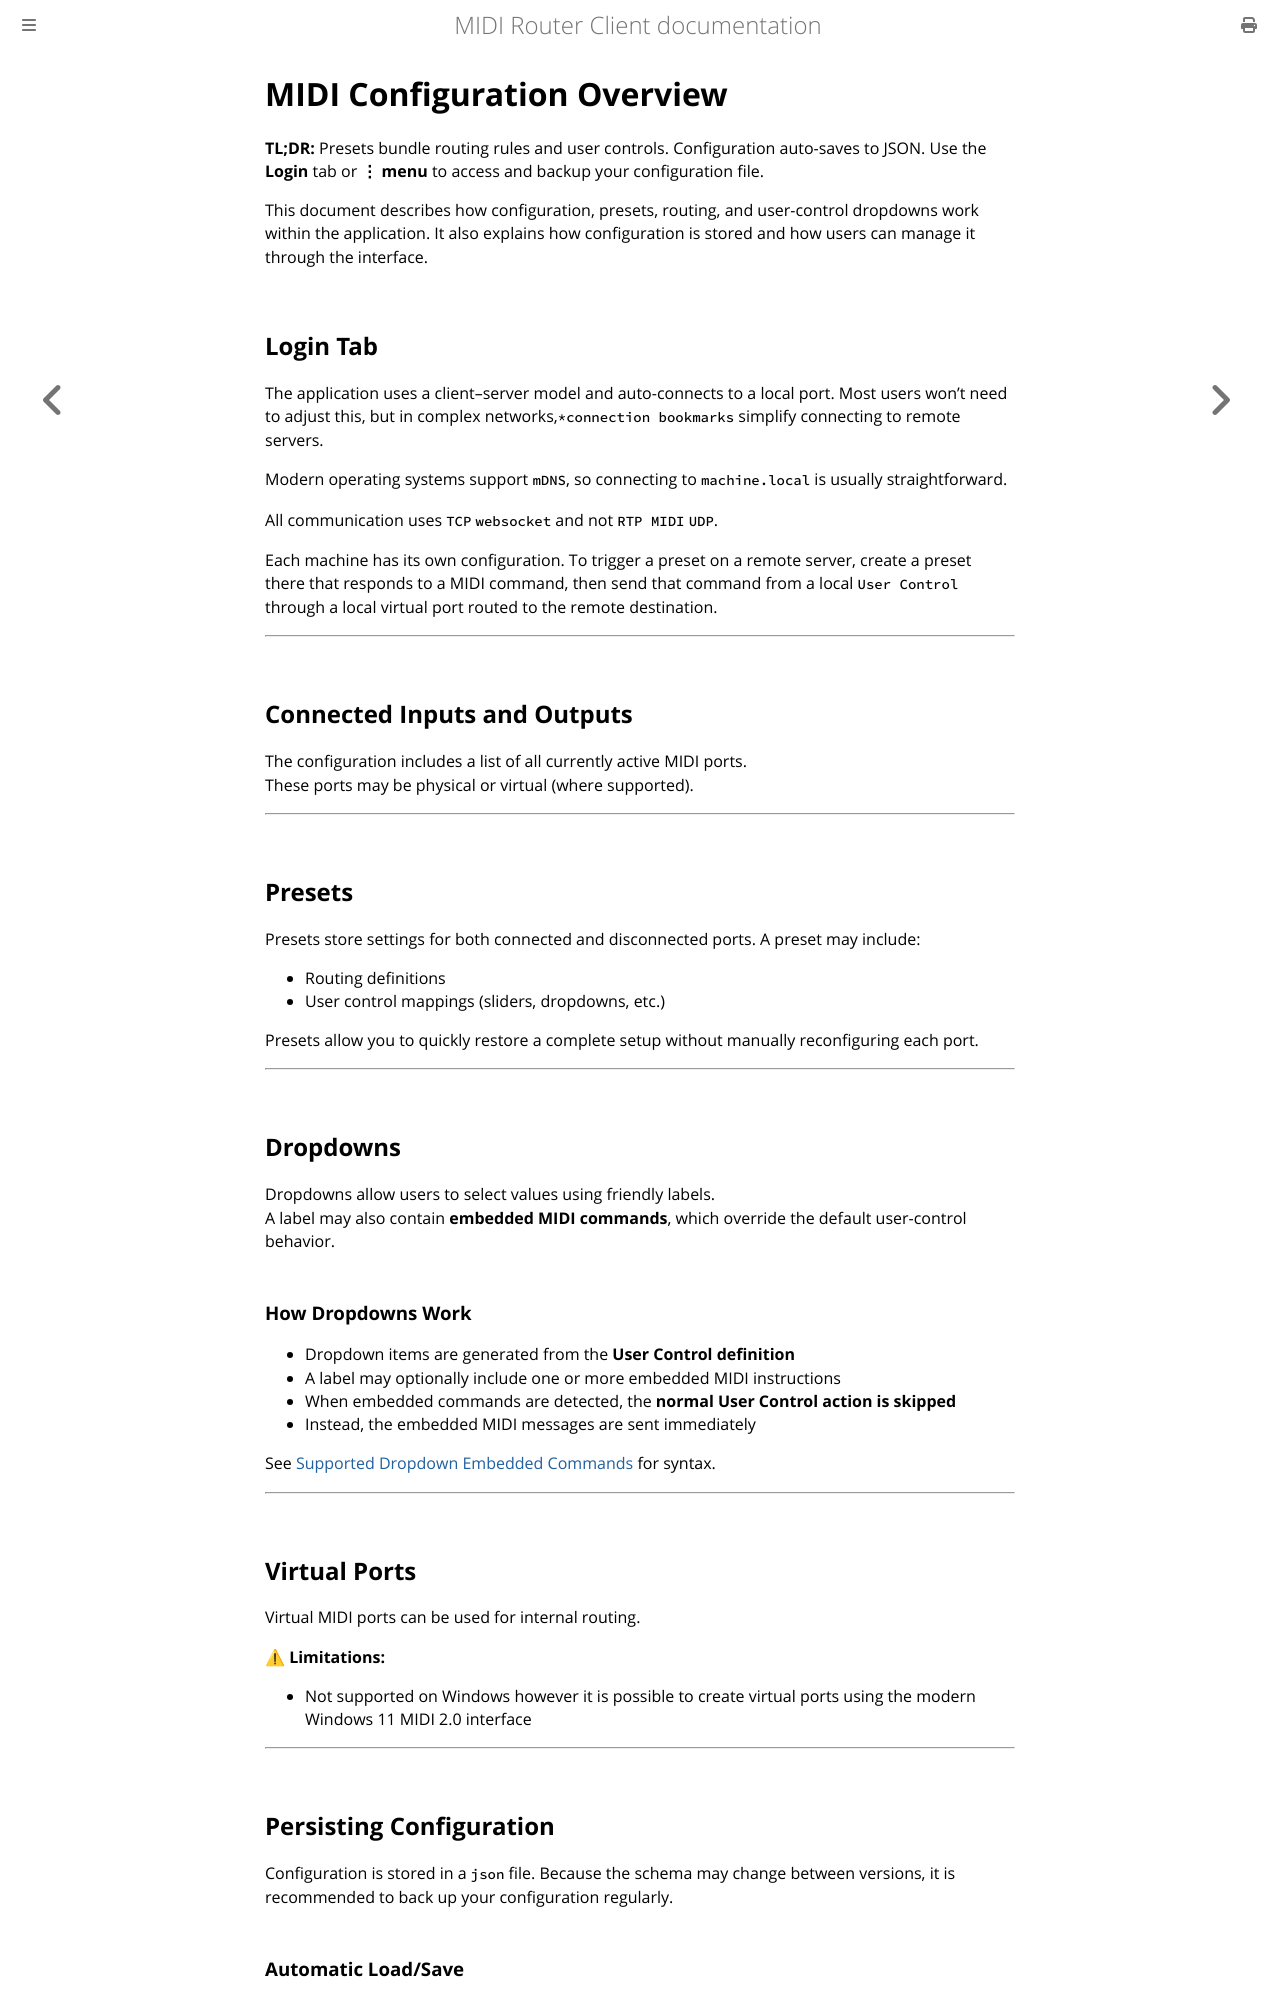

repository: shemeshg/MidiRouterClient-mdbook · page: guide/configuration.html · generator: mdbook

# MIDI Configuration Overview

**TL;DR:** Presets bundle routing rules and user controls. Configuration auto-saves to JSON. Use the **Login** tab or **⋮ menu** to access and backup your configuration file.

This document describes how configuration, presets, routing, and user-control dropdowns work within the application. It also explains how configuration is stored and how users can manage it through the interface.

## Login Tab

The application uses a client–server model and auto-connects to a local port. Most users won’t need to adjust this, but in complex networks,`*connection bookmarks` simplify connecting to remote servers.

Modern operating systems support `mDNS`, so connecting to `machine.local` is usually straightforward.

All communication uses `TCP` `websocket` and not `RTP MIDI` `UDP`.

Each machine has its own configuration. To trigger a preset on a remote server, create a preset there that responds to a MIDI command, then send that command from a local `User Control` through a local virtual port routed to the remote destination.

---

## Connected Inputs and Outputs

The configuration includes a list of all currently active MIDI ports.  
These ports may be physical or virtual (where supported).

---

## Presets

Presets store settings for both connected and disconnected ports. A preset may include:

- Routing definitions  
- User control mappings (sliders, dropdowns, etc.)

Presets allow you to quickly restore a complete setup without manually reconfiguring each port.

---

## Dropdowns

Dropdowns allow users to select values using friendly labels.  
A label may also contain **embedded MIDI commands**, which override the default user-control behavior.

### How Dropdowns Work

- Dropdown items are generated from the **User Control definition**
- A label may optionally include one or more embedded MIDI instructions
- When embedded commands are detected, the **normal User Control action is skipped**
- Instead, the embedded MIDI messages are sent immediately

See [Supported Dropdown Embedded Commands](Supported_Dropdown_Embedded_Commands.md) for syntax.

---
